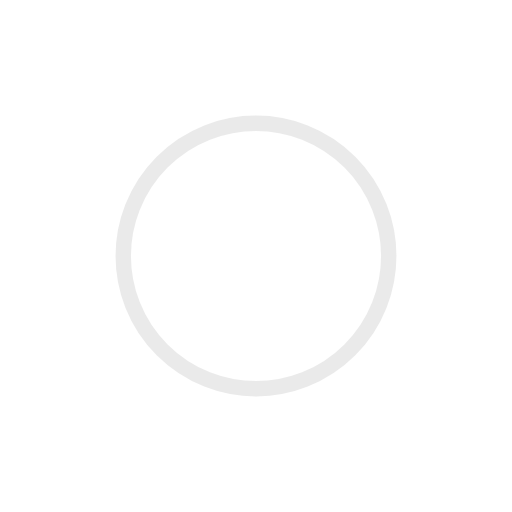
t = 0.00 s
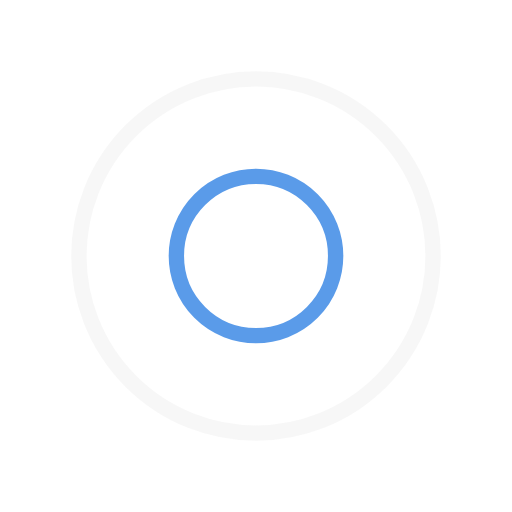
t = 0.25 s
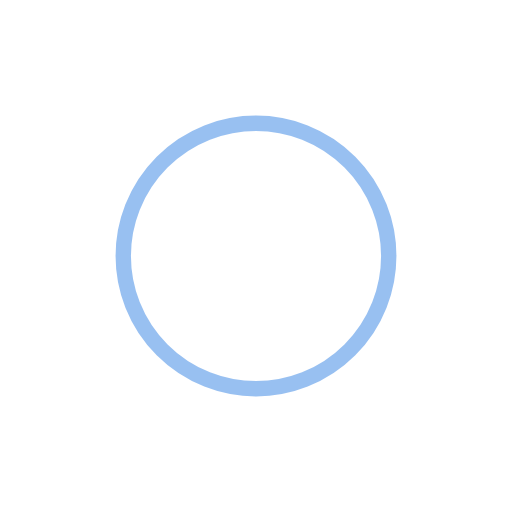
t = 0.50 s
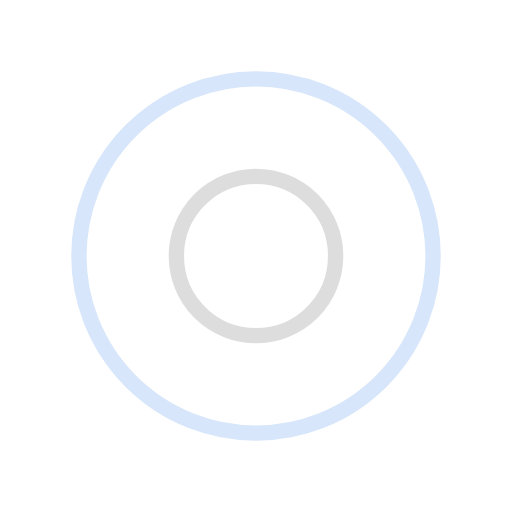
t = 0.75 s

The animated SVG that drew these frames (rendered in a browser with its animation timeline set to each time). Animation: 4 SMIL elements (animate=4); one cycle of 1.00 s, repeats indefinitely.

<svg width="200px" height="200px" xmlns="http://www.w3.org/2000/svg" viewBox="0 0 100 100" preserveAspectRatio="xMidYMid" class="lds-ripple" style="animation-play-state: running; animation-delay: 0s; background: none;"><circle cx="50" cy="50" r="24.0711" fill="none" ng-attr-stroke="{{config.c1}}" ng-attr-stroke-width="{{config.width}}" stroke="#d5d5d5" stroke-width="3" style="animation-play-state: running; animation-delay: 0s;"><animate attributeName="r" calcMode="spline" values="0;40" keyTimes="0;1" dur="1" keySplines="0 0.2 0.8 1" begin="-0.5s" repeatCount="indefinite" style="animation-play-state: running; animation-delay: 0s;"></animate><animate attributeName="opacity" calcMode="spline" values="1;0" keyTimes="0;1" dur="1" keySplines="0.2 0 0.8 1" begin="-0.5s" repeatCount="indefinite" style="animation-play-state: running; animation-delay: 0s;"></animate></circle><circle cx="50" cy="50" r="39.5441" fill="none" ng-attr-stroke="{{config.c2}}" ng-attr-stroke-width="{{config.width}}" stroke="#3282E4" stroke-width="3" style="animation-play-state: running; animation-delay: 0s;"><animate attributeName="r" calcMode="spline" values="0;40" keyTimes="0;1" dur="1" keySplines="0 0.2 0.8 1" begin="0s" repeatCount="indefinite" style="animation-play-state: running; animation-delay: 0s;"></animate><animate attributeName="opacity" calcMode="spline" values="1;0" keyTimes="0;1" dur="1" keySplines="0.2 0 0.8 1" begin="0s" repeatCount="indefinite" style="animation-play-state: running; animation-delay: 0s;"></animate></circle></svg>